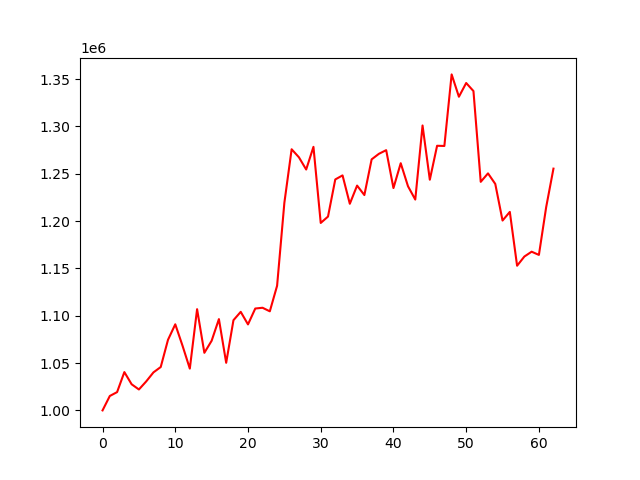

The file beside this chart, header and first rows:
account_value, date, daily_return
1000000, 2023-10-27, 
1015239, 2023-10-30, 0.01524
1019315, 2023-10-31, 0.004015
1040472, 2023-11-01, 0.02076
1027605, 2023-11-02, -0.01237
1022100, 2023-11-03, -0.005357
1030588, 2023-11-06, 0.008304
1040167, 2023-11-07, 0.009295
1045828, 2023-11-08, 0.005442
1074584, 2023-11-09, 0.0275
1090957, 2023-11-10, 0.01524
1068256, 2023-11-13, -0.02081
1044137, 2023-11-14, -0.02258
1106922, 2023-11-15, 0.06013
1060831, 2023-11-16, -0.04164
1073570, 2023-11-17, 0.01201
1096445, 2023-11-20, 0.02131
1050301, 2023-11-21, -0.04208
1095293, 2023-11-22, 0.04284
1104118, 2023-11-24, 0.008057
1090841, 2023-11-27, -0.01202
1107632, 2023-11-28, 0.01539
1108432, 2023-11-29, 0.0007221
1104680, 2023-11-30, -0.003385
1131663, 2023-12-01, 0.02443
1219297, 2023-12-04, 0.07744
1275874, 2023-12-05, 0.0464
1267413, 2023-12-06, -0.006631
1254481, 2023-12-07, -0.0102
1278436, 2023-12-08, 0.0191
1198036, 2023-12-11, -0.06289
1204763, 2023-12-12, 0.005615
1243983, 2023-12-13, 0.03255
1248275, 2023-12-14, 0.00345
1218285, 2023-12-15, -0.02402
1237503, 2023-12-18, 0.01577
1227493, 2023-12-19, -0.008089
1265210, 2023-12-20, 0.03073
1271072, 2023-12-21, 0.004633
1274935, 2023-12-22, 0.003039
1234887, 2023-12-26, -0.03141
1261131, 2023-12-27, 0.02125
1236797, 2023-12-28, -0.0193
1222737, 2023-12-29, -0.01137
1301006, 2024-01-02, 0.06401
1243681, 2024-01-03, -0.04406
1279566, 2024-01-04, 0.02885
1279360, 2024-01-05, -0.0001614
1354966, 2024-01-08, 0.0591
1331364, 2024-01-09, -0.01742
1345866, 2024-01-10, 0.01089
1337367, 2024-01-11, -0.006315
1241456, 2024-01-12, -0.07172
1250410, 2024-01-16, 0.007212
1239258, 2024-01-17, -0.008918
1200577, 2024-01-18, -0.03121
1209700, 2024-01-19, 0.007598
1152830, 2024-01-22, -0.04701
1162542, 2024-01-23, 0.008424
1167660, 2024-01-24, 0.004402
... 3 more rows
